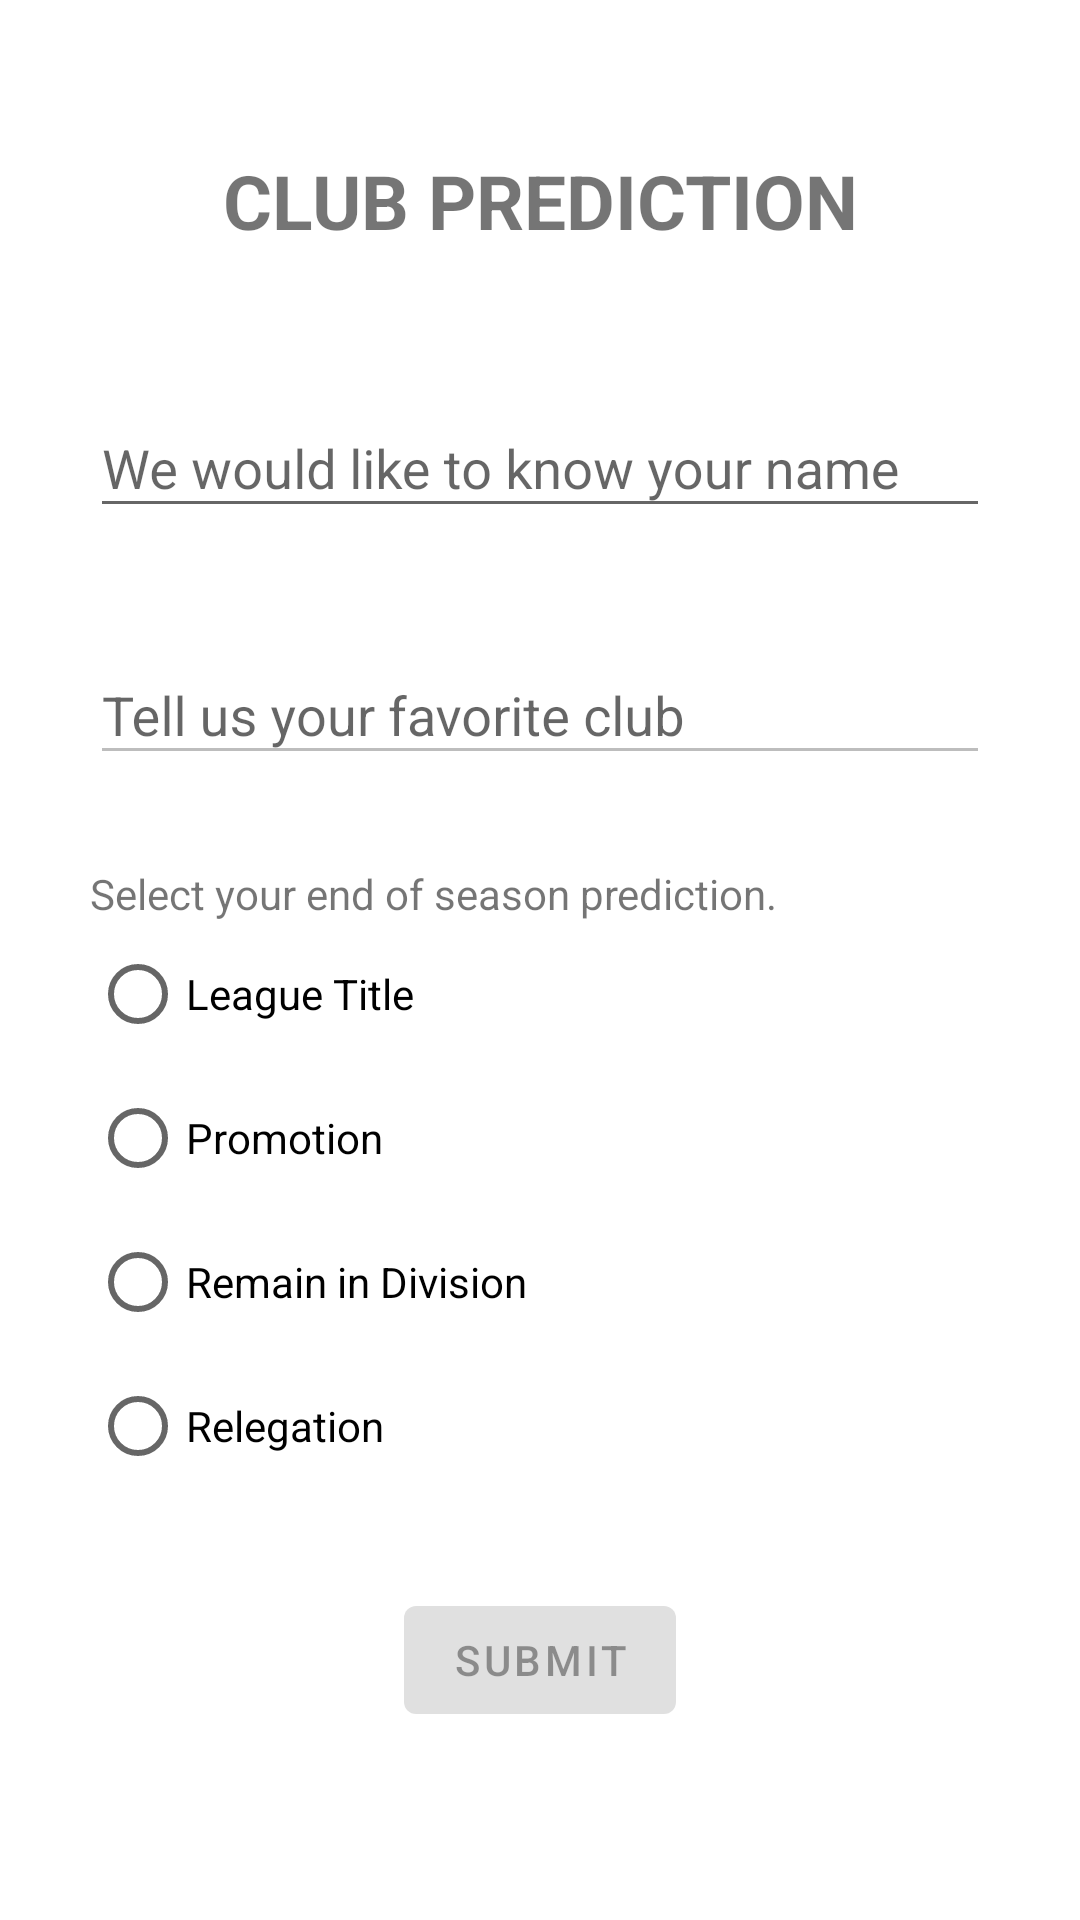

Write the Android layout XML for this screen, with the resource values it uses.
<!-- AndroidManifest.xml: application theme Theme.FragmentDemo -->
<!-- res/layout/fragment_home.xml -->
<?xml version="1.0" encoding="utf-8"?>
<ScrollView
    xmlns:android="http://schemas.android.com/apk/res/android"
    xmlns:app="http://schemas.android.com/apk/res-auto"
    xmlns:tools="http://schemas.android.com/tools"
    android:layout_width="match_parent"
    android:layout_height="match_parent">

    <androidx.constraintlayout.widget.ConstraintLayout
        android:layout_width="match_parent"
        android:layout_height="wrap_content"
        android:padding="10dp"
        tools:context=".HomeFragment">

        <TextView
            android:id="@+id/app_name"
            android:layout_width="wrap_content"
            android:layout_height="wrap_content"
            android:layout_marginTop="40dp"
            android:text="@string/club_prediction"
            android:textStyle="bold"
            android:textSize="25sp"
            app:layout_constraintStart_toStartOf="parent"
            app:layout_constraintEnd_toEndOf="parent"
            app:layout_constraintTop_toTopOf="parent"/>

        <com.google.android.material.textfield.TextInputLayout
            android:id="@+id/input_layout_one"
            style="@style/Widget.Design.TextInputLayout"
            android:layout_width="match_parent"
            android:layout_height="wrap_content"
            android:hint="@string/we_would_like_to_know_your_name"
            android:layout_marginTop="40dp"
            android:layout_marginLeft="20dp"
            android:layout_marginRight="20dp"
            app:layout_constraintEnd_toEndOf="parent"
            app:layout_constraintStart_toStartOf="parent"
            app:layout_constraintTop_toBottomOf="@id/app_name"
            app:layout_constraintVertical_bias="0.15"
            tools:layout_editor_absoluteX="0dp" >

            <com.google.android.material.textfield.TextInputEditText
                android:id="@+id/input_text_one"
                android:layout_width="match_parent"
                android:layout_height="wrap_content"/>
        </com.google.android.material.textfield.TextInputLayout>

        <com.google.android.material.textfield.TextInputLayout
            android:id="@+id/input_layout_two"
            style="@style/Widget.Design.TextInputLayout"
            android:layout_width="match_parent"
            android:layout_height="wrap_content"
            android:hint="@string/tell_us_your_favorite_club"
            android:layout_marginTop="30dp"
            android:layout_marginLeft="20dp"
            android:layout_marginRight="20dp"
            app:layout_constraintEnd_toEndOf="parent"
            app:layout_constraintStart_toStartOf="parent"
            app:layout_constraintTop_toBottomOf="@+id/input_layout_one">

            <com.google.android.material.textfield.TextInputEditText
                android:id="@+id/input_text_two"
                android:enabled="false"
                android:layout_width="match_parent"
                android:layout_height="wrap_content" />
        </com.google.android.material.textfield.TextInputLayout>

        <RadioGroup
            android:id="@+id/radio_group"
            android:layout_width="wrap_content"
            android:layout_height="wrap_content"
            android:layout_marginTop="30dp"
            android:orientation="vertical"
            app:layout_constraintEnd_toEndOf="parent"
            app:layout_constraintHorizontal_bias="0.0"
            app:layout_constraintStart_toStartOf="@id/input_layout_two"
            app:layout_constraintTop_toBottomOf="@id/input_layout_two">

            <TextView
                android:layout_width="wrap_content"
                android:layout_height="wrap_content"
                android:text="@string/select_your_end_of_season_prediction"/>

            <RadioButton
                android:id="@+id/option_one"
                android:layout_width="wrap_content"
                android:layout_height="wrap_content"
                android:text="@string/top_three" />

            <RadioButton
                android:id="@+id/option_two"
                android:layout_width="wrap_content"
                android:layout_height="wrap_content"
                android:text="@string/promotion" />

            <RadioButton
                android:id="@+id/option_three"
                android:layout_width="wrap_content"
                android:layout_height="wrap_content"
                android:text="@string/remain_in_division" />

            <RadioButton
                android:id="@+id/option_four"
                android:layout_width="wrap_content"
                android:layout_height="wrap_content"
                android:text="@string/relegation" />

        </RadioGroup>

        <com.google.android.material.button.MaterialButton
            android:id="@+id/submit"
            android:enabled="false"
            android:layout_width="wrap_content"
            android:layout_height="wrap_content"
            android:layout_marginTop="30dp"
            android:text="@string/submit"
            app:layout_constraintTop_toBottomOf="@id/radio_group"
            app:layout_constraintStart_toStartOf="parent"
            app:layout_constraintEnd_toEndOf="parent"/>

    </androidx.constraintlayout.widget.ConstraintLayout>


</ScrollView>
<!-- resources referenced by this layout -->
<resources>
  <string name="club_prediction">CLUB PREDICTION</string>
  <string name="promotion">Promotion</string>
  <string name="relegation">Relegation</string>
  <string name="remain_in_division">Remain in Division</string>
  <string name="select_your_end_of_season_prediction">Select your end of season prediction.</string>
  <string name="submit">Submit</string>
  <string name="tell_us_your_favorite_club">Tell us your favorite club</string>
  <string name="top_three">League Title</string>
  <string name="we_would_like_to_know_your_name">We would like to know your name</string>
  <style name="Theme.FragmentDemo" parent="Theme.MaterialComponents.DayNight.DarkActionBar">
          
          <item name="colorPrimary">@color/green</item>
          <item name="colorPrimaryVariant">@color/green_dark</item>
          <item name="colorOnPrimary">@color/white</item>
          
          <item name="colorSecondary">@color/blue</item>
          <item name="colorSecondaryVariant">@color/blue_dark</item>
          <item name="colorOnSecondary">@color/black</item>
          
          <item name="android:statusBarColor" tools:targetApi="l">?attr/colorPrimaryVariant</item>
          
      </style>
  <color name="green">#1B5320</color>
  <color name="green_dark">#003300</color>
  <color name="white">#FFFFFFFF</color>
  <color name="blue">#0288D1</color>
  <color name="blue_dark">#005B9F</color>
  <color name="black">#FF000000</color>
</resources>
